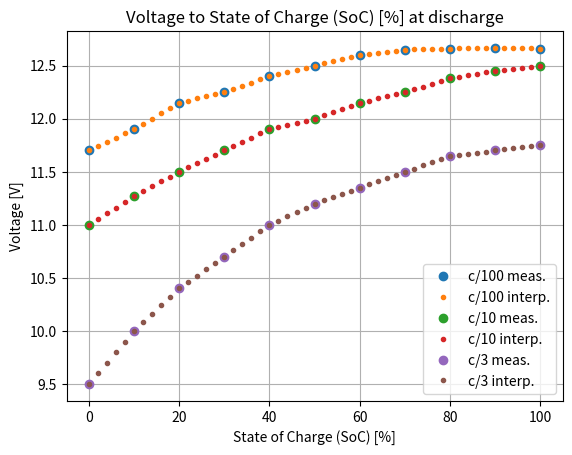

The script that saved this image:
#!/usr/bin/env python3
# -*- coding: utf-8 -*-

import os
import datetime
import time
import traceback

from scipy import interpolate

def get_x():
    return list(range(0, 110, 10))

def get_x_interp():
    return list(range(0, 101, 2))        

def get_y_c_by_3():
    # TODO: Add other discharge rates, also into battery.json
    y = []
    y.append(9.5)    # 0
    y.append(10)    # 10
    y.append(10.4)  # 20
    y.append(10.7)  # 30
    y.append(11)    # 40
    y.append(11.2)  # 50
    y.append(11.35) # 60
    y.append(11.5)  # 70
    y.append(11.65) # 80
    y.append(11.7)  # 90
    y.append(11.75) # 100

    return y

def get_y_c_by_10():
    # TODO: Add other discharge rates, also into battery.json
    y = []
    y.append(11)    # 0
    y.append(11.27) # 10
    y.append(11.5)  # 20
    y.append(11.7)  # 30
    y.append(11.9)  # 40
    y.append(12.0)  # 50
    y.append(12.15) # 60
    y.append(12.25) # 70
    y.append(12.38) # 80
    y.append(12.45) # 90
    y.append(12.5)  # 100

    return y

def get_y_c_by_100():
    y = []
    y.append(11.7)  # 0
    y.append(11.9)  # 10
    y.append(12.15) # 20
    y.append(12.25) # 30
    y.append(12.4)  # 40
    y.append(12.5)  # 50
    y.append(12.6)  # 60
    y.append(12.65) # 70
    y.append(12.66) # 80
    y.append(12.665)# 90
    y.append(12.66) # 100

    return y
def get_fun_interp(x, y):
    # TODO: Use linear regression of 2nd order?
    f = interpolate.interp1d(x, y)
    return f

"""
res = stats.linregress(x, y)
plt.plot(x, y, 'o', label='original data')
plt.plot(x, res.intercept + res.slope*x, 'r', label='fitted line')
"""

def percentage_to_voltage(percentage, battery_y=get_y_c_by_10):
    x = get_x()
    y = battery_y()
    f = get_fun_interp(x, y)
    #print(percentage, "%")
    voltage = f(percentage)
    print(voltage, 'V ', percentage, "%")
    return voltage

def voltage_to_percentage(voltage, battery_y=get_y_c_by_10):
    x = get_x()
    y = battery_y()

    if voltage < y[0]:
        return x[0]
    if voltage > y[-1]:
        return x[-1]
    
    f = get_fun_interp(y, x)
    print(voltage, 'V ')
    percentage = f(voltage)
    print(voltage, 'V ', percentage, "%")
    return percentage

def plot():
    import matplotlib.pyplot as plt
    x = get_x()
    xx = get_x_interp()
    discharge_rates = []
    
    discharge_rates.append((100, get_y_c_by_100))
    discharge_rates.append((10,  get_y_c_by_10))
    discharge_rates.append((3,   get_y_c_by_3))

    legend = []
    for disc_rate in discharge_rates:
        y = disc_rate[1]()
        plt.plot(x, y, 'o')
        yy_c10 = percentage_to_voltage(xx, disc_rate[1])
        plt.plot(xx, yy_c10, '.')
        legend.append('c/{} meas.'.format(disc_rate[0]))
        legend.append('c/{} interp.'.format(disc_rate[0]))

    plt.title('Voltage to State of Charge (SoC) [%] at discharge')
    plt.xlabel('State of Charge (SoC) [%]')
    plt.ylabel('Voltage [V]')
    plt.legend(legend)
    plt.grid()
    plt.show()

def test():
    print("voltage")
    x = get_x()
    y = get_y_c_by_10()
    assert len(x) == 11 # 0 and 100
    assert len(y) == len(x)
    x_interp = get_x_interp()
    assert len(x_interp) > len(x)
    yy_c10 = percentage_to_voltage(x_interp, get_y_c_by_10)
    assert len(x_interp) == len(yy_c10)

    # Overvoltage
    try:
        percentage_to_voltage(110)
        assert False
    except:
        assert True # Exception thrown

    assert 40 < voltage_to_percentage(12) < 60 # happy

    assert voltage_to_percentage(9) == 0 # Corner low
    assert voltage_to_percentage(14) == 100 # Corner high

if __name__ == "__main__":
    test()
    plot()
